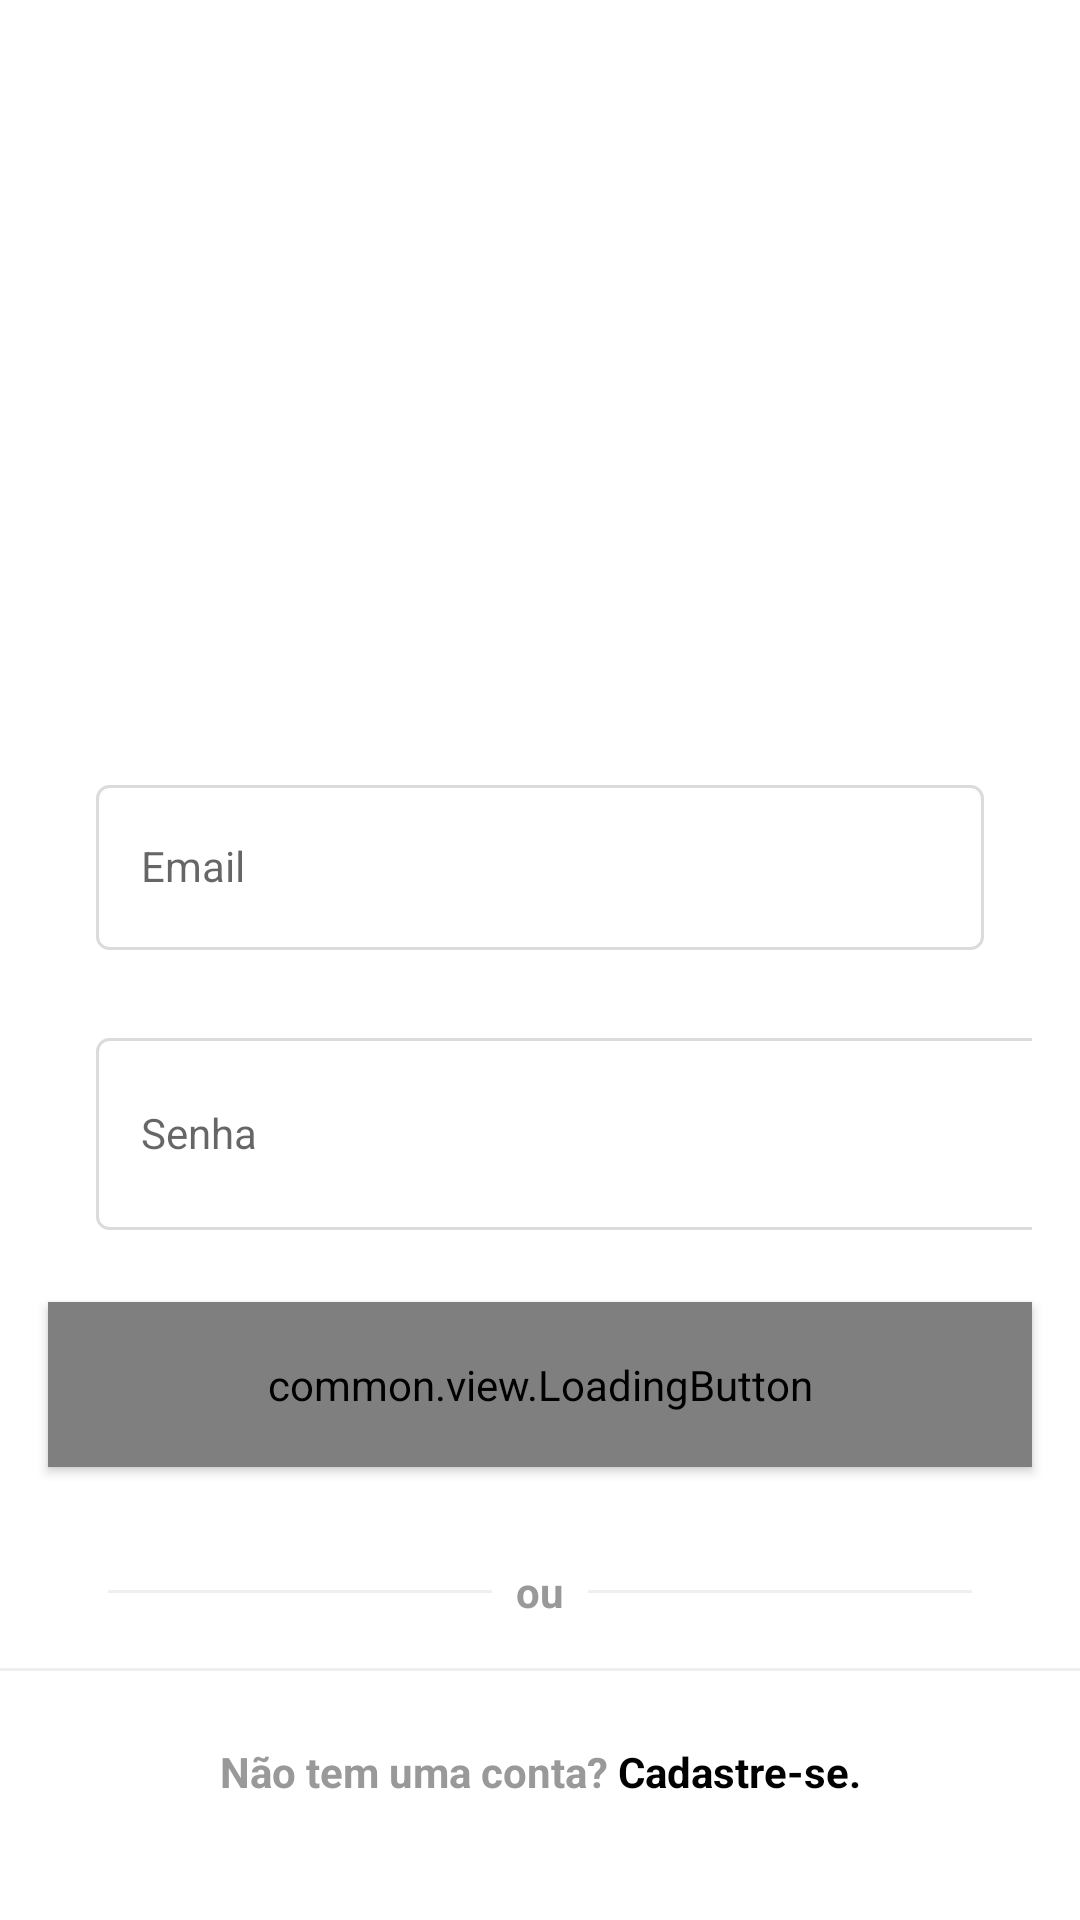

Here is an Android app screen rendered from its layout file. Give the layout XML and the strings, colors and styles it references.
<!-- AndroidManifest.xml: application theme Theme.Instagram1 -->
<!-- res/layout/activity_login.xml -->
<?xml version="1.0" encoding="utf-8"?>
<androidx.constraintlayout.widget.ConstraintLayout
    xmlns:app="http://schemas.android.com/apk/res-auto"
    xmlns:tools="http://schemas.android.com/tools"
    xmlns:android="http://schemas.android.com/apk/res/android"
    android:layout_width="match_parent"
    android:background="@color/white"
    android:layout_height="match_parent">

    <ScrollView
        android:layout_width="match_parent"
        android:layout_height="wrap_content"
        app:layout_constraintBottom_toBottomOf="parent"
        app:layout_constraintEnd_toEndOf="parent"
        app:layout_constraintHorizontal_bias="0.0"
        app:layout_constraintStart_toStartOf="parent"
        app:layout_constraintTop_toTopOf="parent"
        app:layout_constraintVertical_bias="0.151">

        <LinearLayout
            android:id="@+id/linearLayout"
            android:layout_width="match_parent"
            android:layout_height="wrap_content"
            android:orientation="vertical">


            <ImageView
                android:id="@+id/login_img_logo"
                android:layout_width="wrap_content"
                android:layout_height="60dp"
                android:layout_margin="90dp"
                android:src="@drawable/instagram_logo_black" />

            <com.google.android.material.textfield.TextInputLayout
                android:id="@+id/login_email_input"
                style="@style/Theme.Instagram1.FormEditInput">


                <com.google.android.material.textfield.TextInputEditText
                    android:id="@+id/login_edit_email"
                    style="@style/Theme.Instagram1.FormEditText"
                    android:hint="@string/email"
                    android:inputType="textEmailAddress"
                    android:maxLength="50" />
            </com.google.android.material.textfield.TextInputLayout>


            <com.google.android.material.textfield.TextInputLayout
                android:id="@+id/login_password_input"
                style="@style/Theme.Instagram1.FormEditInput">


                <com.google.android.material.textfield.TextInputEditText
                    android:id="@+id/login_edit_password"
                    style="@style/Theme.Instagram1.FormEditText"
                    android:layout_width="356dp"
                    android:layout_height="64dp"
                    android:hint="@string/password"
                    android:inputType="numberPassword"
                    android:maxLength="50" />
            </com.google.android.material.textfield.TextInputLayout>


            <common.view.LoadingButton
                android:id="@+id/btn_enter"
                style="@style/Theme.Instagram1.Button"
                app:text="@string/enter" />


            <FrameLayout
                style="@style/Theme.Instagram1.FormContainer"
                android:layout_width="wrap_content"
                android:layout_height="wrap_content">

                <View
                    android:layout_width="wrap_content"
                    android:layout_height="1dp"
                    android:layout_gravity="center"
                    android:background="@color/gray_darker" />

                <TextView
                    style="@style/Theme.Instagram1.TextViewBase"
                    android:layout_gravity="center"
                    android:background="@color/white"
                    android:padding="8dp"
                    android:text="@string/or" />

            </FrameLayout>


        </LinearLayout>
    </ScrollView>

    <View
        android:layout_width="match_parent"
        android:layout_height="1dp"
        android:background="@color/gray_darker"
        app:layout_constraintEnd_toEndOf="parent"
        app:layout_constraintStart_toStartOf="parent"
       app:layout_constraintBottom_toTopOf="@id/login_txt_register"/>

    <TextView
        android:id="@+id/login_txt_register"
        style="@style/Theme.Instagram1.TextViewBase"
        android:layout_marginBottom="16dp"
        android:text="@string/does_not_have_account"
        app:layout_constraintBottom_toBottomOf="parent"
        app:layout_constraintEnd_toEndOf="parent"
        app:layout_constraintStart_toStartOf="parent"
        android:layout_width="0dp"
        android:padding="24dp"
        android:textAlignment="center"
        android:background="@color/white"
        android:layout_marginEnd="0dp"
        android:layout_marginStart="0dp"/>
</androidx.constraintlayout.widget.ConstraintLayout>
<!-- resources referenced by this layout -->
<resources>
  <color name="gray_darker">#EFEFEF</color>
  <color name="white">#FFFFFFFF</color>
  <string name="does_not_have_account">Não tem uma conta? <b><font color="#000000">Cadastre-se.</font></b></string>
  <string name="email">Email</string>
  <string name="enter">Entrar</string>
  <string name="or">ou</string>
  <string name="password">Senha</string>
  <style name="Theme.Instagram1.Button" parent="Widget.MaterialComponents.Button">
          <item name="android:layout_width">match_parent</item>
          <item name="android:layout_height">55dp</item>
          <item name="android:textColor">@color/white</item>,
          <item name="android:layout_marginEnd">16dp</item>
          <item name="android:layout_marginStart">16dp</item>
          <item name="android:layout_marginBottom">24dp</item>
          <item name="backgroundTint">@color/button_backgroud</item>
      </style>
  <style name="Theme.Instagram1.FormContainer">
          <item name="android:layout_marginStart">36dp</item>
          <item name="android:layout_marginEnd">36dp</item>
      </style>
  <style name="Theme.Instagram1.FormEditInput" parent="Widget.MaterialComponents.TextInputLayout.OutlinedBox">
          <item name="android:layout_width">match_parent</item>
          <item name="android:layout_height">wrap_content</item>
          <item name="android:layout_marginEnd">16dp</item>
          <item name="android:layout_marginStart">16dp</item>
          <item name="android:layout_marginBottom">20dp</item>
  
      </style>
  <style name="Theme.Instagram1.FormEditText">
          <item name="android:layout_width">match_parent</item>
          <item name="android:paddingStart">15dp</item>
          <item name="android:layout_height">55dp</item>
          <item name="android:layout_marginEnd">16dp</item>
          <item name="android:layout_marginStart">16dp</item>
          <item name="android:layout_marginBottom">4dp</item>
          <item name="android:background">@drawable/edit_text_backgroud</item>
  
      </style>
  <style name="Theme.Instagram1.TextViewBase" parent="Theme.Instagram1.FormContainer">
          <item name="android:textColor">@color/gray_text</item>
          <item name="android:layout_width">wrap_content</item>
          <item name="android:layout_height">wrap_content</item>
          <item name="android:textStyle">bold</item>
      </style>
  <style name="Theme.Instagram1" parent="Theme.MaterialComponents.DayNight.NoActionBar">
  
          <item name="colorPrimary">@color/black</item>
          <item name="colorPrimaryVariant">@color/gray_darker</item>
          <item name="colorOnPrimary">@color/white</item>
          
          <item name="colorSecondary">@color/black </item>
          <item name="colorSecondaryVariant">@color/teal_700</item>
          <item name="colorOnSecondary">@color/black</item>
          
          <item name="android:statusBarColor" tools:targetApi="l">?attr/colorSecondary</item>
          
  
      </style>
  <!-- drawable edit_text_backgroud (drawable) -->
  <?xml version="1.0" encoding="utf-8"?>
  <shape xmlns:android="http://schemas.android.com/apk/res/android">
  
      <stroke android:color="@color/gray_border" android:width="1dp"/>
      <corners android:radius="4dp"/>
  
  </shape>
  <color name="gray_text">#999999</color>
  <color name="black">#FF000000</color>
  <color name="teal_700">#FF018786</color>
  <color name="gray_border">#DBDBDB</color>
</resources>
